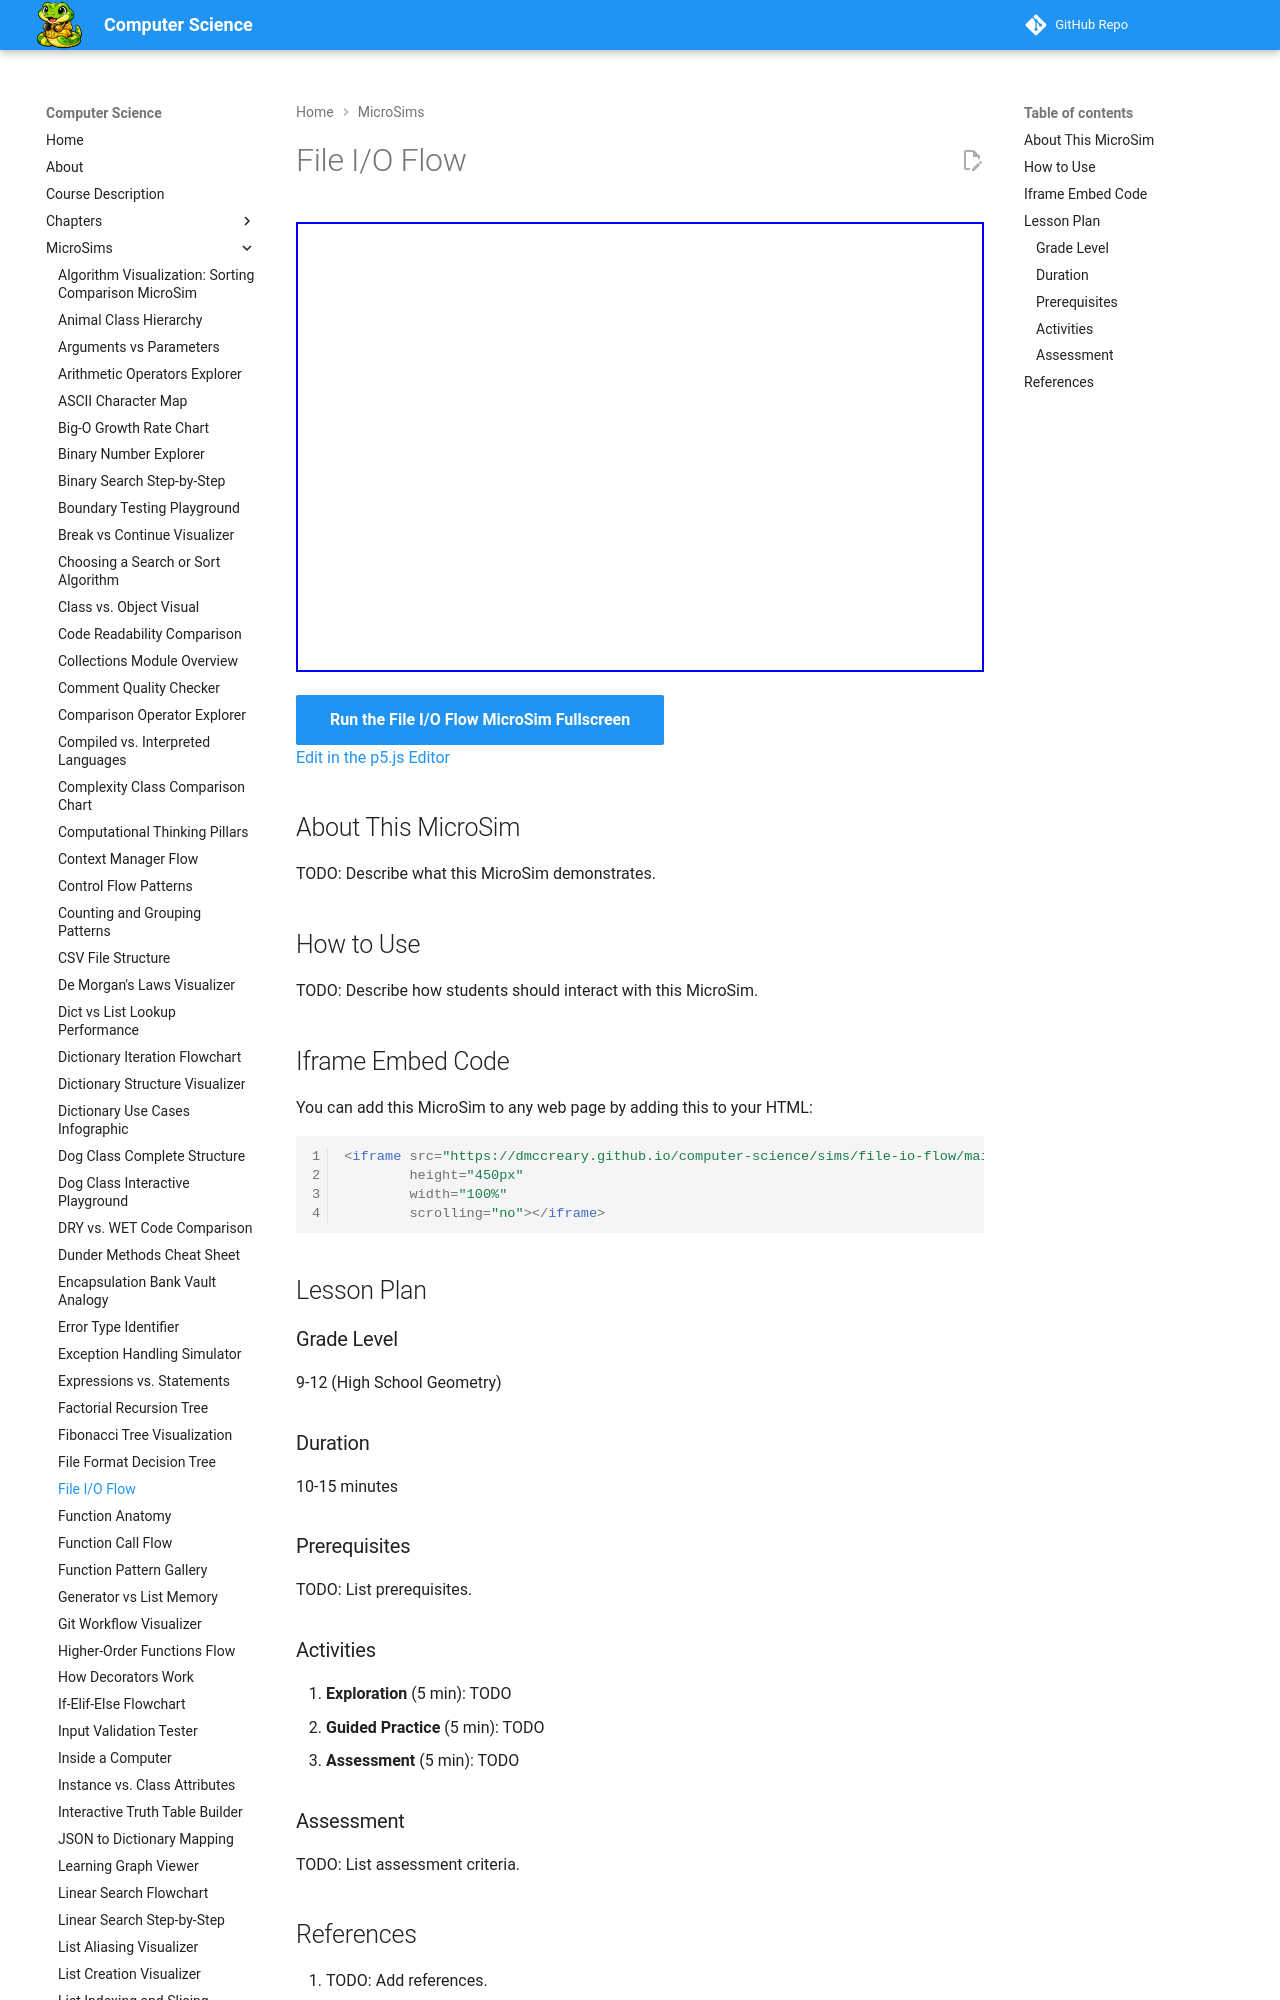

repository: dmccreary/computer-science · page: sims/file-io-flow/index.html · generator: mkdocs

---
title: File I/O Flow
description: Interactive p5.js MicroSim for file i/o flow.
image: /sims/file-io-flow/file-io-flow.png
og:image: /sims/file-io-flow/file-io-flow.png
twitter:image: /sims/file-io-flow/file-io-flow.png
social:
   cards: false
quality_score: 0
---

# File I/O Flow

<iframe src="main.html" height="450px" width="100%" scrolling="no"></iframe>

[Run the File I/O Flow MicroSim Fullscreen](./main.html){ .md-button .md-button--primary }
<br/>
[Edit in the p5.js Editor](https://editor.p5js.org/)

## About This MicroSim

TODO: Describe what this MicroSim demonstrates.
